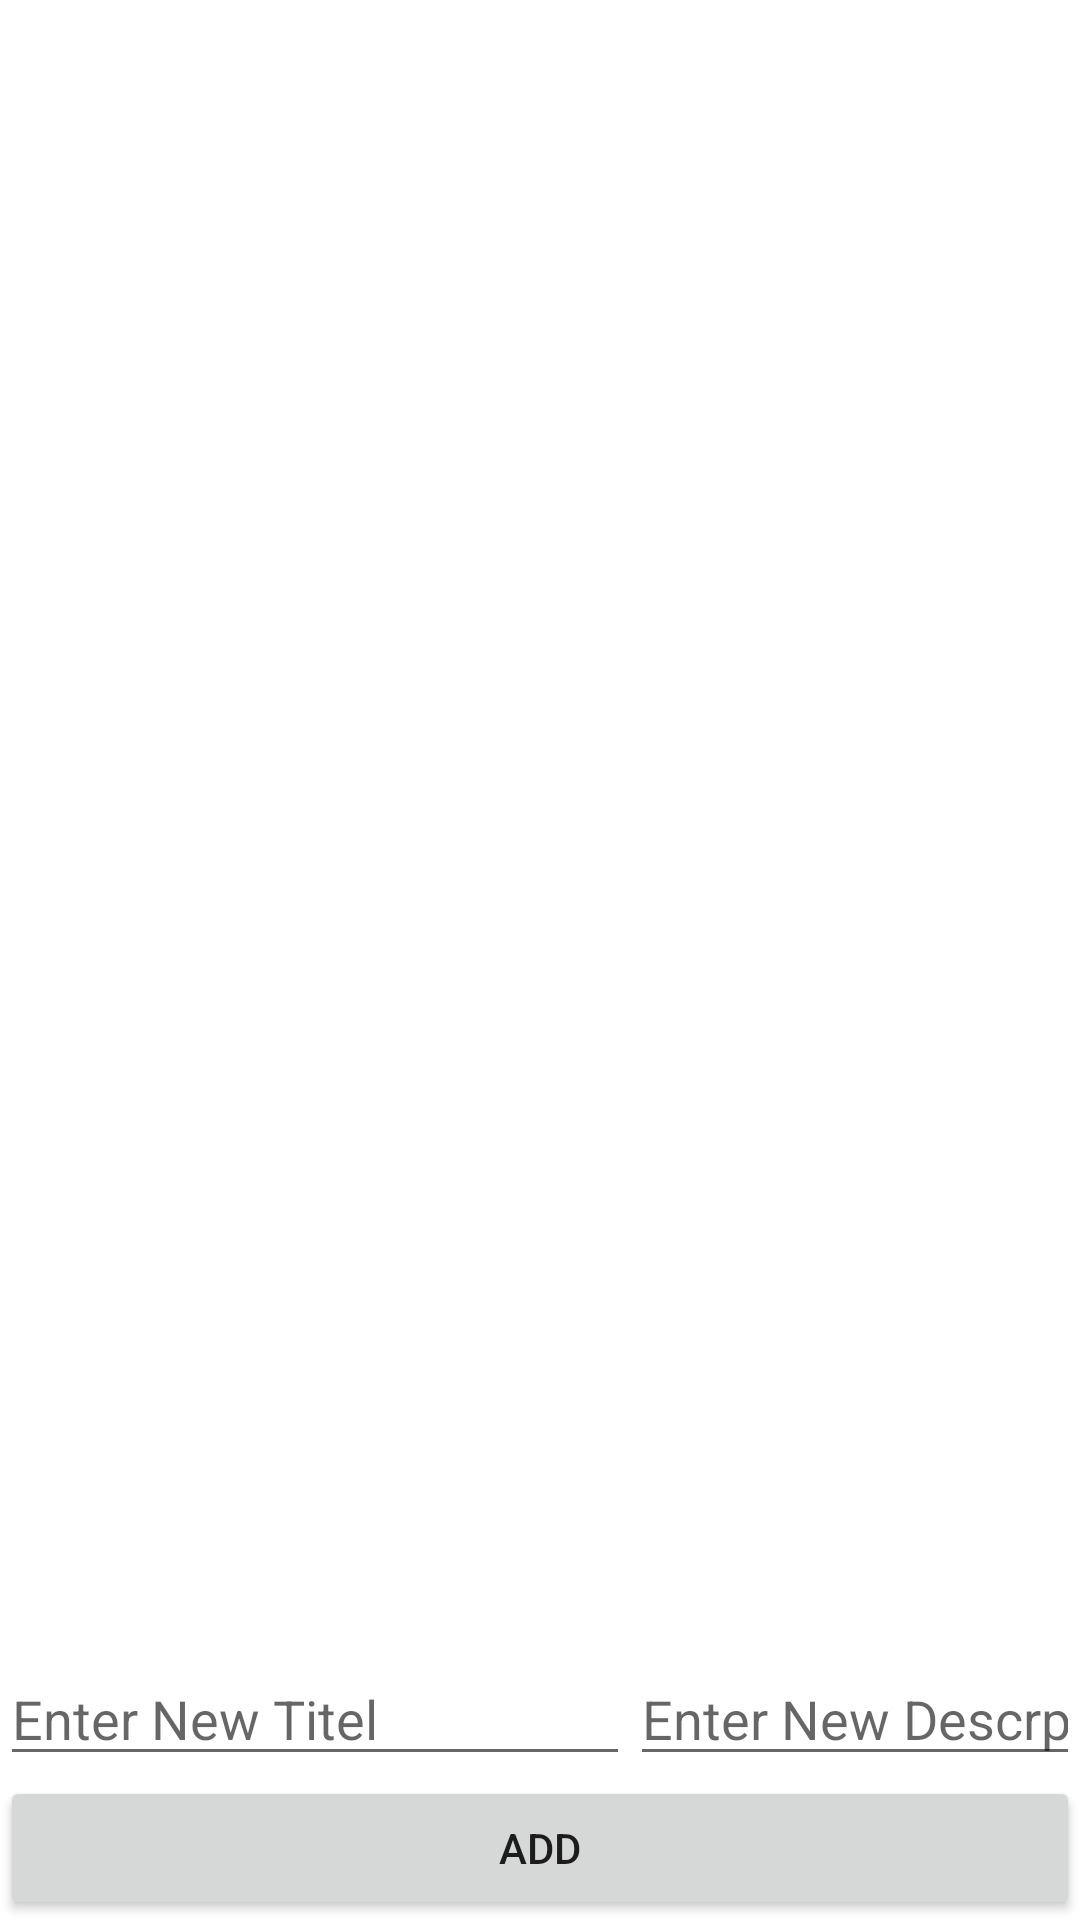

Write the Android layout XML for this screen, with the resource values it uses.
<!-- AndroidManifest.xml: application theme Theme.Week8_R1_AdvancedStudyApp -->
<!-- res/layout/fragment_andriod.xml -->
<?xml version="1.0" encoding="utf-8"?>
<FrameLayout xmlns:android="http://schemas.android.com/apk/res/android"
    xmlns:app="http://schemas.android.com/apk/res-auto"
    xmlns:tools="http://schemas.android.com/tools"
    android:layout_width="match_parent"
    android:layout_height="match_parent"
    tools:context=".fragments.AndriodFragment">

    <androidx.constraintlayout.widget.ConstraintLayout
        android:layout_width="match_parent"
        android:layout_height="match_parent">

        <androidx.recyclerview.widget.RecyclerView
            android:id="@+id/rv_Android"
            tools:listitem="@layout/item_rowK"
            android:layout_width="0dp"
            android:layout_height="0dp"
            app:layout_constraintBottom_toBottomOf="parent"
            app:layout_constraintEnd_toEndOf="parent"
            app:layout_constraintStart_toStartOf="parent"
            app:layout_constraintTop_toTopOf="parent" />
        <LinearLayout
            android:id="@+id/linear_Layout2"
            android:layout_width="match_parent"
            android:layout_height="wrap_content"
            android:orientation="vertical"
            app:layout_constraintBottom_toBottomOf="parent"
            app:layout_constraintEnd_toEndOf="parent"
            app:layout_constraintStart_toStartOf="parent">

            <LinearLayout
                android:layout_width="wrap_content"
                android:layout_height="wrap_content"
                android:orientation="horizontal">

                <EditText
                    android:id="@+id/titelA_ED"
                    android:layout_width="match_parent"
                    android:layout_height="wrap_content"
                    android:ems="10"
                    android:inputType="textPersonName"
                    android:hint="Enter New Titel" />

                <EditText
                    android:id="@+id/desA_ED"
                    android:layout_width="match_parent"
                    android:layout_height="wrap_content"
                    android:ems="10"
                    android:inputType="textPersonName"
                    android:hint="Enter New Descrption " />
            </LinearLayout>

            <Button
                android:id="@+id/addA_btn"
                android:layout_width="match_parent"
                android:layout_height="wrap_content"
                android:layout_weight="1"
                android:text="Add" />
        </LinearLayout>
    </androidx.constraintlayout.widget.ConstraintLayout>
</FrameLayout>
<!-- resources referenced by this layout -->
<resources>
  <style name="Theme.Week8_R1_AdvancedStudyApp" parent="Theme.MaterialComponents.DayNight.DarkActionBar">
          
          <item name="colorPrimary">@color/purple_500</item>
          <item name="colorPrimaryVariant">@color/purple_700</item>
          <item name="colorOnPrimary">@color/white</item>
          
          <item name="colorSecondary">@color/teal_200</item>
          <item name="colorSecondaryVariant">@color/teal_700</item>
          <item name="colorOnSecondary">@color/black</item>
          
          <item name="android:statusBarColor" tools:targetApi="l">?attr/colorPrimaryVariant</item>
          
      </style>
  <!-- not gathered from this repository: default colours our renderer supplied (Android Studio template values) -->
  <color name="purple_500">#FF6200EE</color>
  <color name="purple_700">#FF3700B3</color>
  <color name="teal_200">#FF03DAC5</color>
  <color name="teal_700">#FF018786</color>
  <color name="black">#FF000000</color>
  <color name="white">#FFFFFFFF</color>
</resources>
